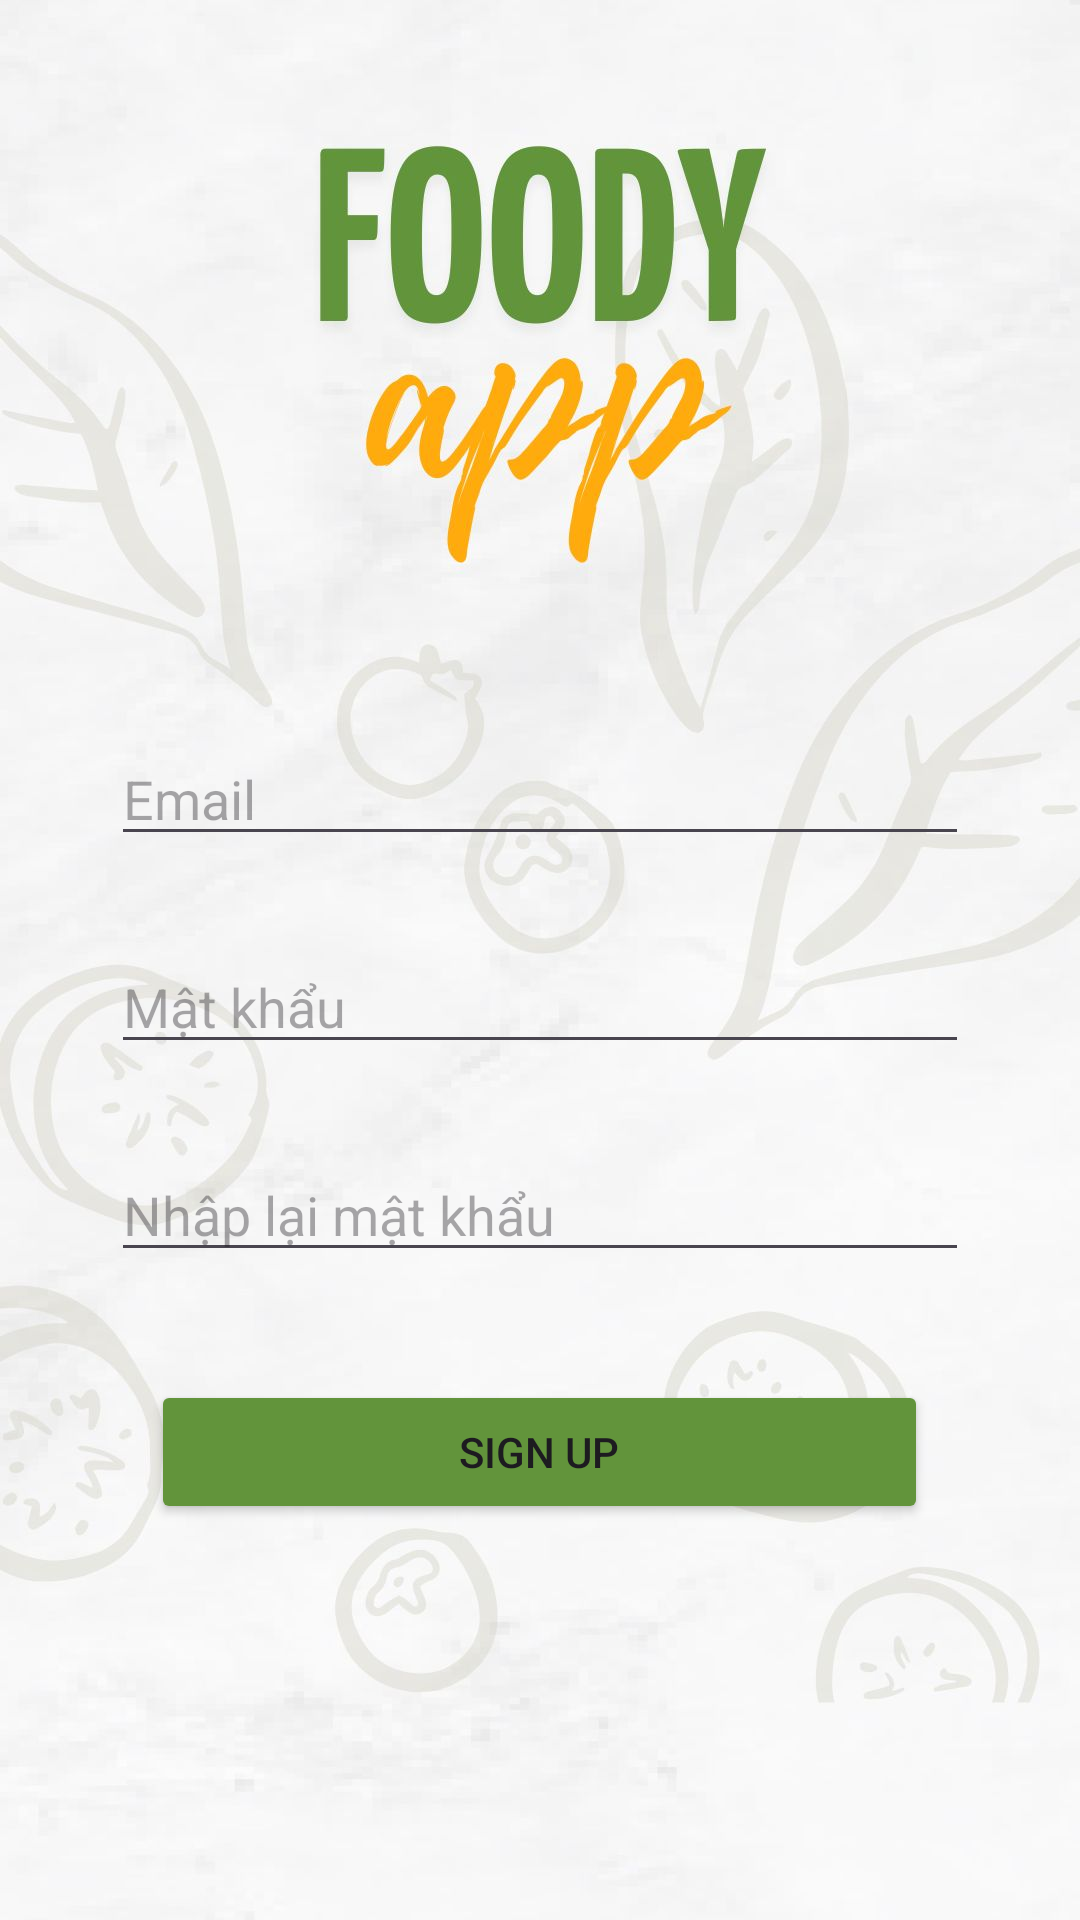

Produce the Android XML layout that renders to this screen, including the resource entries it uses.
<!-- AndroidManifest.xml: application theme Theme.Appfoody2 -->
<!-- res/layout/activity_register.xml -->
<?xml version="1.0" encoding="utf-8"?>
<RelativeLayout xmlns:android="http://schemas.android.com/apk/res/android"
    xmlns:app="http://schemas.android.com/apk/res-auto"
    xmlns:tools="http://schemas.android.com/tools"
    android:id="@+id/main"
    android:layout_width="match_parent"
    android:layout_height="match_parent"
    android:background="@drawable/login"
    app:layoutDescription="@xml/activity_login_scene"
    tools:context=".LoginActivity">

    <LinearLayout
        android:layout_width="match_parent"
        android:layout_height="match_parent"
        android:layout_alignParentBottom="true"
        android:layout_marginBottom="-110dp"
        android:gravity="center_horizontal"
        android:orientation="vertical">

        <EditText
            android:id="@+id/edEmailDK"
            android:layout_width="286dp"
            android:layout_height="wrap_content"
            android:layout_marginTop="244dp"
            android:drawableLeft="@drawable/baseline_account_circle_24"
            android:drawablePadding="10dp"
            android:ems="10"
            android:hint="Email"
            android:inputType="text"
            android:scaleType="centerInside" />

        <EditText
            android:id="@+id/edPasswordDK"
            android:layout_width="286dp"
            android:layout_height="wrap_content"
            android:layout_marginTop="28dp"
            android:drawableLeft="@drawable/baseline_lock_24"
            android:drawablePadding="10dp"
            android:ems="10"
            android:hint="Mật khẩu"
            android:inputType="text" />

        <EditText
            android:id="@+id/edNhapLaiMatKhau"
            android:layout_width="286dp"
            android:layout_height="wrap_content"
            android:layout_marginTop="28dp"
            android:drawableLeft="@drawable/baseline_lock_24"
            android:drawablePadding="10dp"
            android:ems="10"
            android:hint="Nhập lại mật khẩu"
            android:inputType="text" />

        <Button
            android:id="@+id/btnDangKy"
            android:layout_width="259dp"
            android:layout_height="wrap_content"
            android:layout_marginTop="36dp"
            android:backgroundTint="#62943B"
            android:text="@string/dangky" />


    </LinearLayout>

</RelativeLayout>
<!-- resources referenced by this layout -->
<resources>
  <!-- drawable login: jpg bitmap (drawable, 87410 bytes) -->
  <string name="dangky">Sign up</string>
  <style name="Theme.Appfoody2" parent="Base.Theme.Appfoody2" />
  <style name="Base.Theme.Appfoody2" parent="Theme.Material3.DayNight.NoActionBar">
          
          
      </style>
</resources>
